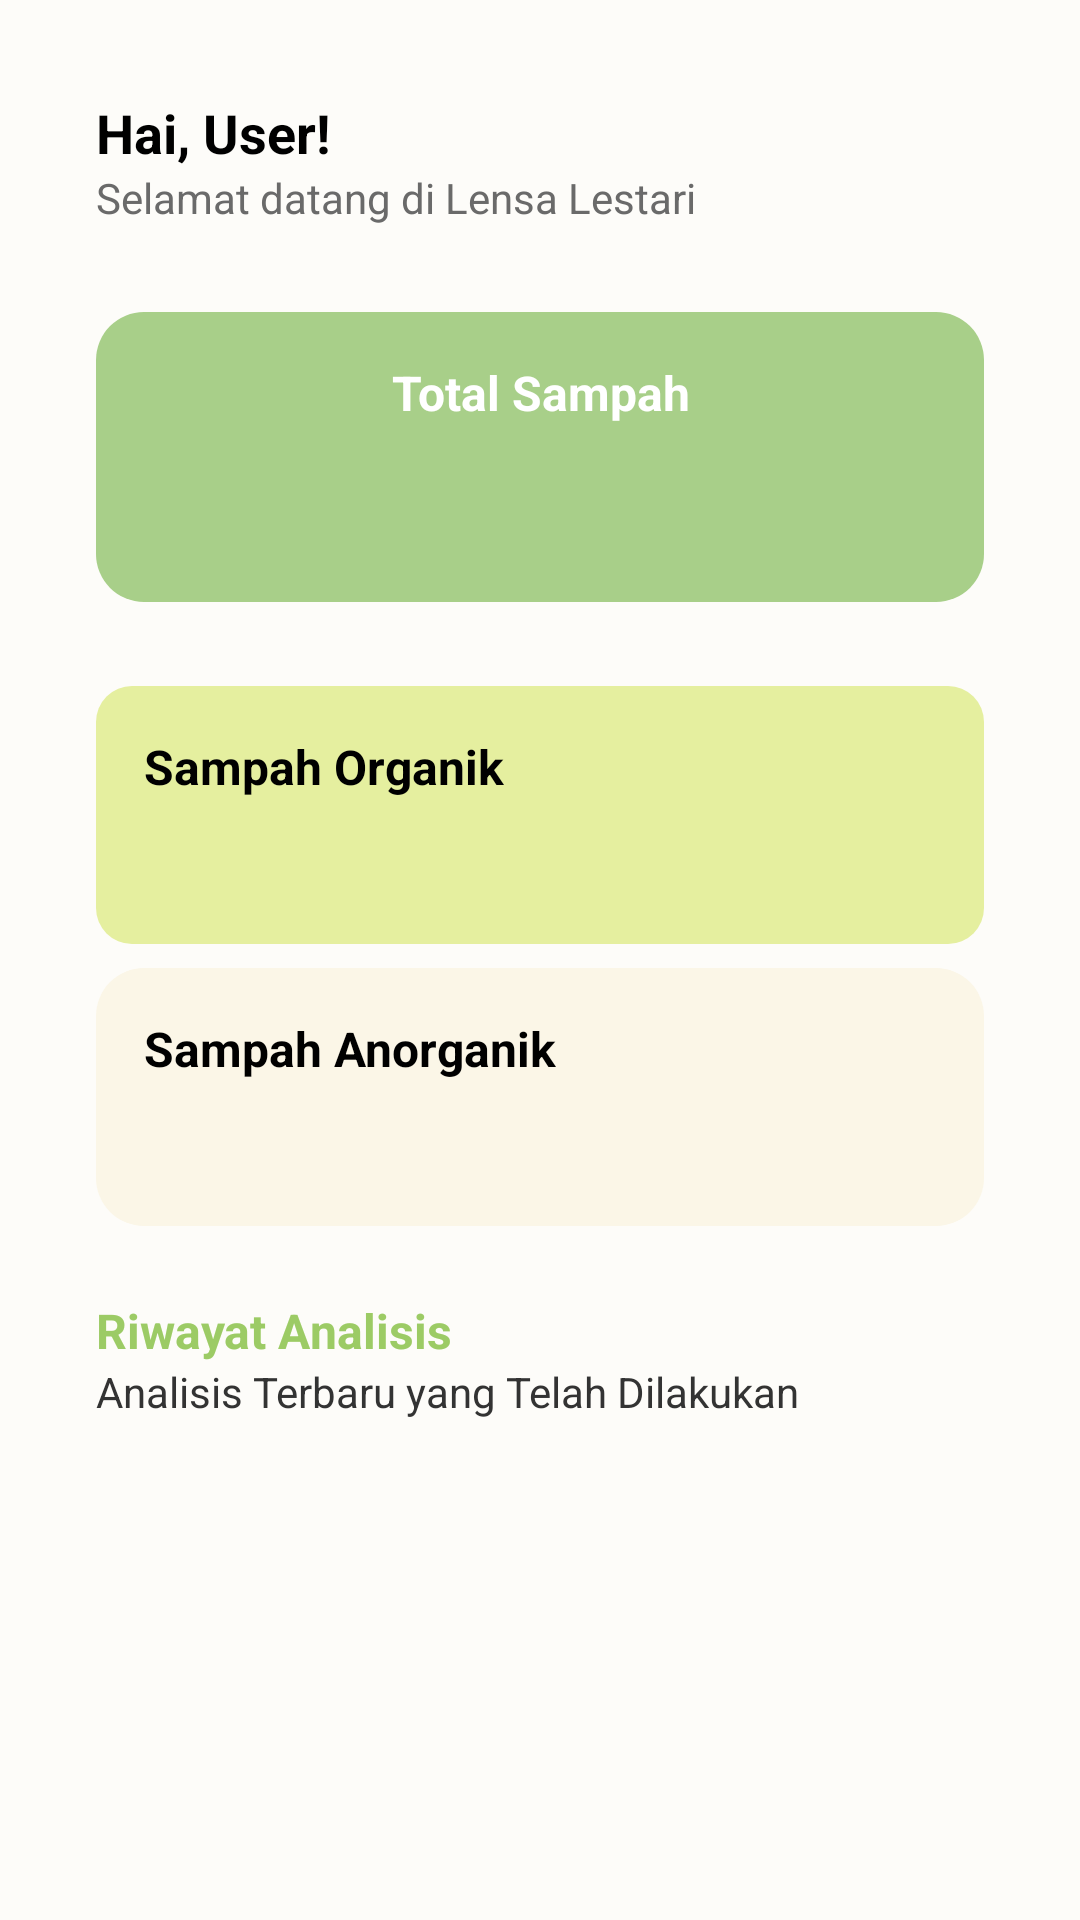

This screen was rendered from an Android layout file. Write that file and the resources it references.
<!-- AndroidManifest.xml: application theme Theme.LensaLestari -->
<!-- res/layout/fragment_home.xml -->
<?xml version="1.0" encoding="utf-8"?>
<ScrollView xmlns:android="http://schemas.android.com/apk/res/android"
    xmlns:app="http://schemas.android.com/apk/res-auto"
    xmlns:tools="http://schemas.android.com/tools"
    android:layout_width="match_parent"
    android:layout_height="match_parent"
    android:background="#FDFCF9"
    android:padding="32dp"
    tools:context=".ui.home.HomeFragment">

    <LinearLayout
        android:layout_width="match_parent"
        android:layout_height="wrap_content"
        android:orientation="vertical">

        
        <RelativeLayout
            android:layout_width="match_parent"
            android:layout_height="wrap_content"
            android:layout_marginBottom="24dp">

            <LinearLayout
                android:layout_width="wrap_content"
                android:layout_height="wrap_content"
                android:orientation="vertical">

                <TextView
                    android:id="@+id/tv_header_name"
                    android:layout_width="wrap_content"
                    android:layout_height="wrap_content"
                    android:text="Hai, User!"
                    android:textColor="#000000"
                    android:textSize="18sp"
                    android:textStyle="bold" />

                <TextView
                    android:layout_width="wrap_content"
                    android:layout_height="wrap_content"
                    android:text="Selamat datang di Lensa Lestari"
                    android:textColor="#6A6A6A"
                    android:textSize="14sp" />
            </LinearLayout>

            <ImageView
                android:id="@+id/iv_profile_icon"
                android:layout_width="48dp"
                android:layout_height="48dp"
                android:layout_alignParentEnd="true"
                android:background="@drawable/circle_background"
                android:backgroundTint="#FAF6E9"
                android:contentDescription="Foto Profil"
                android:scaleType="centerCrop"
                android:src="@drawable/baseline_person_24"
                app:tint="@color/primary" />
        </RelativeLayout>

        
        <LinearLayout
            android:layout_width="match_parent"
            android:layout_height="wrap_content"
            android:layout_marginBottom="12dp"
            android:background="@drawable/rounded_card_total"
            android:orientation="vertical"
            android:padding="16dp">

            <TextView
                android:layout_width="match_parent"
                android:layout_height="wrap_content"
                android:gravity="center"
                android:text="Total Sampah"
                android:textColor="@android:color/white"
                android:textSize="16sp"
                android:textStyle="bold" />

            <TextView
                android:id="@+id/tv_total_count"
                android:layout_width="match_parent"
                android:layout_height="wrap_content"
                android:gravity="center"
                android:textColor="@android:color/white"
                android:textSize="32sp"
                android:textStyle="bold"
                tools:text="100" />
        </LinearLayout>

        
        <LinearLayout
            android:layout_width="match_parent"
            android:layout_height="wrap_content"
            android:layout_marginTop="16dp"
            android:layout_marginBottom="8dp"
            android:background="@drawable/rounded_card"
            android:orientation="vertical"
            android:padding="16dp">

            <TextView
                android:layout_width="wrap_content"
                android:layout_height="wrap_content"
                android:text="Sampah Organik"
                android:textColor="#000000"
                android:textSize="16sp"
                android:textStyle="bold" />

            <TextView
                android:id="@+id/tv_organic_count"
                android:layout_width="wrap_content"
                android:layout_height="wrap_content"
                android:textColor="#000000"
                android:textSize="24sp"
                android:textStyle="bold"
                tools:text="25" />
        </LinearLayout>

        
        <LinearLayout
            android:layout_width="match_parent"
            android:layout_height="wrap_content"
            android:background="@drawable/rounded_card_anorganik"
            android:orientation="vertical"
            android:padding="16dp">

            <TextView
                android:layout_width="wrap_content"
                android:layout_height="wrap_content"
                android:text="Sampah Anorganik"
                android:textColor="#000000"
                android:textSize="16sp"
                android:textStyle="bold" />

            <TextView
                android:id="@+id/tv_inorganic_count"
                android:layout_width="wrap_content"
                android:layout_height="wrap_content"
                android:textColor="#000000"
                android:textSize="24sp"
                android:textStyle="bold"
                tools:text="75" />
        </LinearLayout>

        
        <TextView
            android:layout_width="match_parent"
            android:layout_height="wrap_content"
            android:layout_marginTop="24dp"
            android:text="Riwayat Analisis"
            android:textColor="#9CCB65"
            android:textSize="16sp"
            android:textStyle="bold" />

        <TextView
            android:layout_width="match_parent"
            android:layout_height="wrap_content"
            android:layout_marginBottom="12dp"
            android:text="Analisis Terbaru yang Telah Dilakukan"
            android:textColor="#333333"
            android:textSize="14sp" />

        
        <ProgressBar
            android:id="@+id/progress_bar"
            android:layout_width="wrap_content"
            android:layout_height="wrap_content"
            android:layout_gravity="center"
            android:visibility="gone"
            tools:visibility="visible" />

        
        <androidx.recyclerview.widget.RecyclerView
            android:id="@+id/rv_history"
            android:layout_width="match_parent"
            android:layout_height="wrap_content"
            app:layoutManager="androidx.recyclerview.widget.LinearLayoutManager"
            tools:itemCount="3"
            tools:listitem="@layout/item_history" />

    </LinearLayout>
</ScrollView>
<!-- res/layout/item_history.xml (included above) -->
<?xml version="1.0" encoding="utf-8"?>
<LinearLayout xmlns:android="http://schemas.android.com/apk/res/android"
    android:layout_width="match_parent"
    android:layout_height="wrap_content"
    android:orientation="horizontal"
    android:background="@drawable/rounded_card_anorganik"
    android:padding="16dp"
    android:gravity="center_vertical"
    android:layout_marginBottom="8dp">

    <ImageView
        android:id="@+id/iv_history_image"
        android:layout_width="48dp"
        android:layout_height="48dp"
        android:background="@drawable/rounded_white_box"
        android:scaleType="centerCrop"
        android:contentDescription="Gambar Hasil Analisis" />

    <LinearLayout
        android:layout_width="0dp"
        android:layout_height="wrap_content"
        android:layout_weight="1"
        android:orientation="vertical"
        android:layout_marginStart="12dp">

        <TextView
            android:id="@+id/tv_history_class"
            android:text="Anorganik"
            android:textStyle="bold"
            android:textColor="#000000"
            android:textSize="16sp"
            android:layout_width="wrap_content"
            android:layout_height="wrap_content" />

        <TextView
            android:id="@+id/tv_history_date"
            android:text="13 Juni 2025"
            android:textColor="#6A6A6A"
            android:textSize="12sp"
            android:layout_width="wrap_content"
            android:layout_height="wrap_content" />
    </LinearLayout>

</LinearLayout>
<!-- resources referenced by this layout -->
<resources>
  <color name="primary">#A0C878</color>
  <!-- drawable rounded_card (drawable) -->
  <?xml version="1.0" encoding="utf-8"?>
  <shape xmlns:android="http://schemas.android.com/apk/res/android"
      android:shape="rectangle">
      <solid android:color="#E5EF9F"/> 
      <corners android:radius="12dp" />
  </shape>
  <!-- drawable rounded_card_anorganik (drawable) -->
  <?xml version="1.0" encoding="utf-8"?>
  <shape xmlns:android="http://schemas.android.com/apk/res/android"
      android:shape="rectangle">
      <solid android:color="#FBF6E7" /> 
      <corners android:radius="16dp" />
  </shape>
  <!-- drawable rounded_card_total (drawable) -->
  <?xml version="1.0" encoding="utf-8"?>
  <shape xmlns:android="http://schemas.android.com/apk/res/android"
      android:shape="rectangle">
      <solid android:color="#A8CF89" /> 
      <corners android:radius="16dp" />
  </shape>
  <style name="Theme.LensaLestari" parent="Base.Theme.LensaLestari" />
  <style name="Base.Theme.LensaLestari" parent="Theme.Material3.DayNight.NoActionBar">
          
          
      </style>
</resources>
